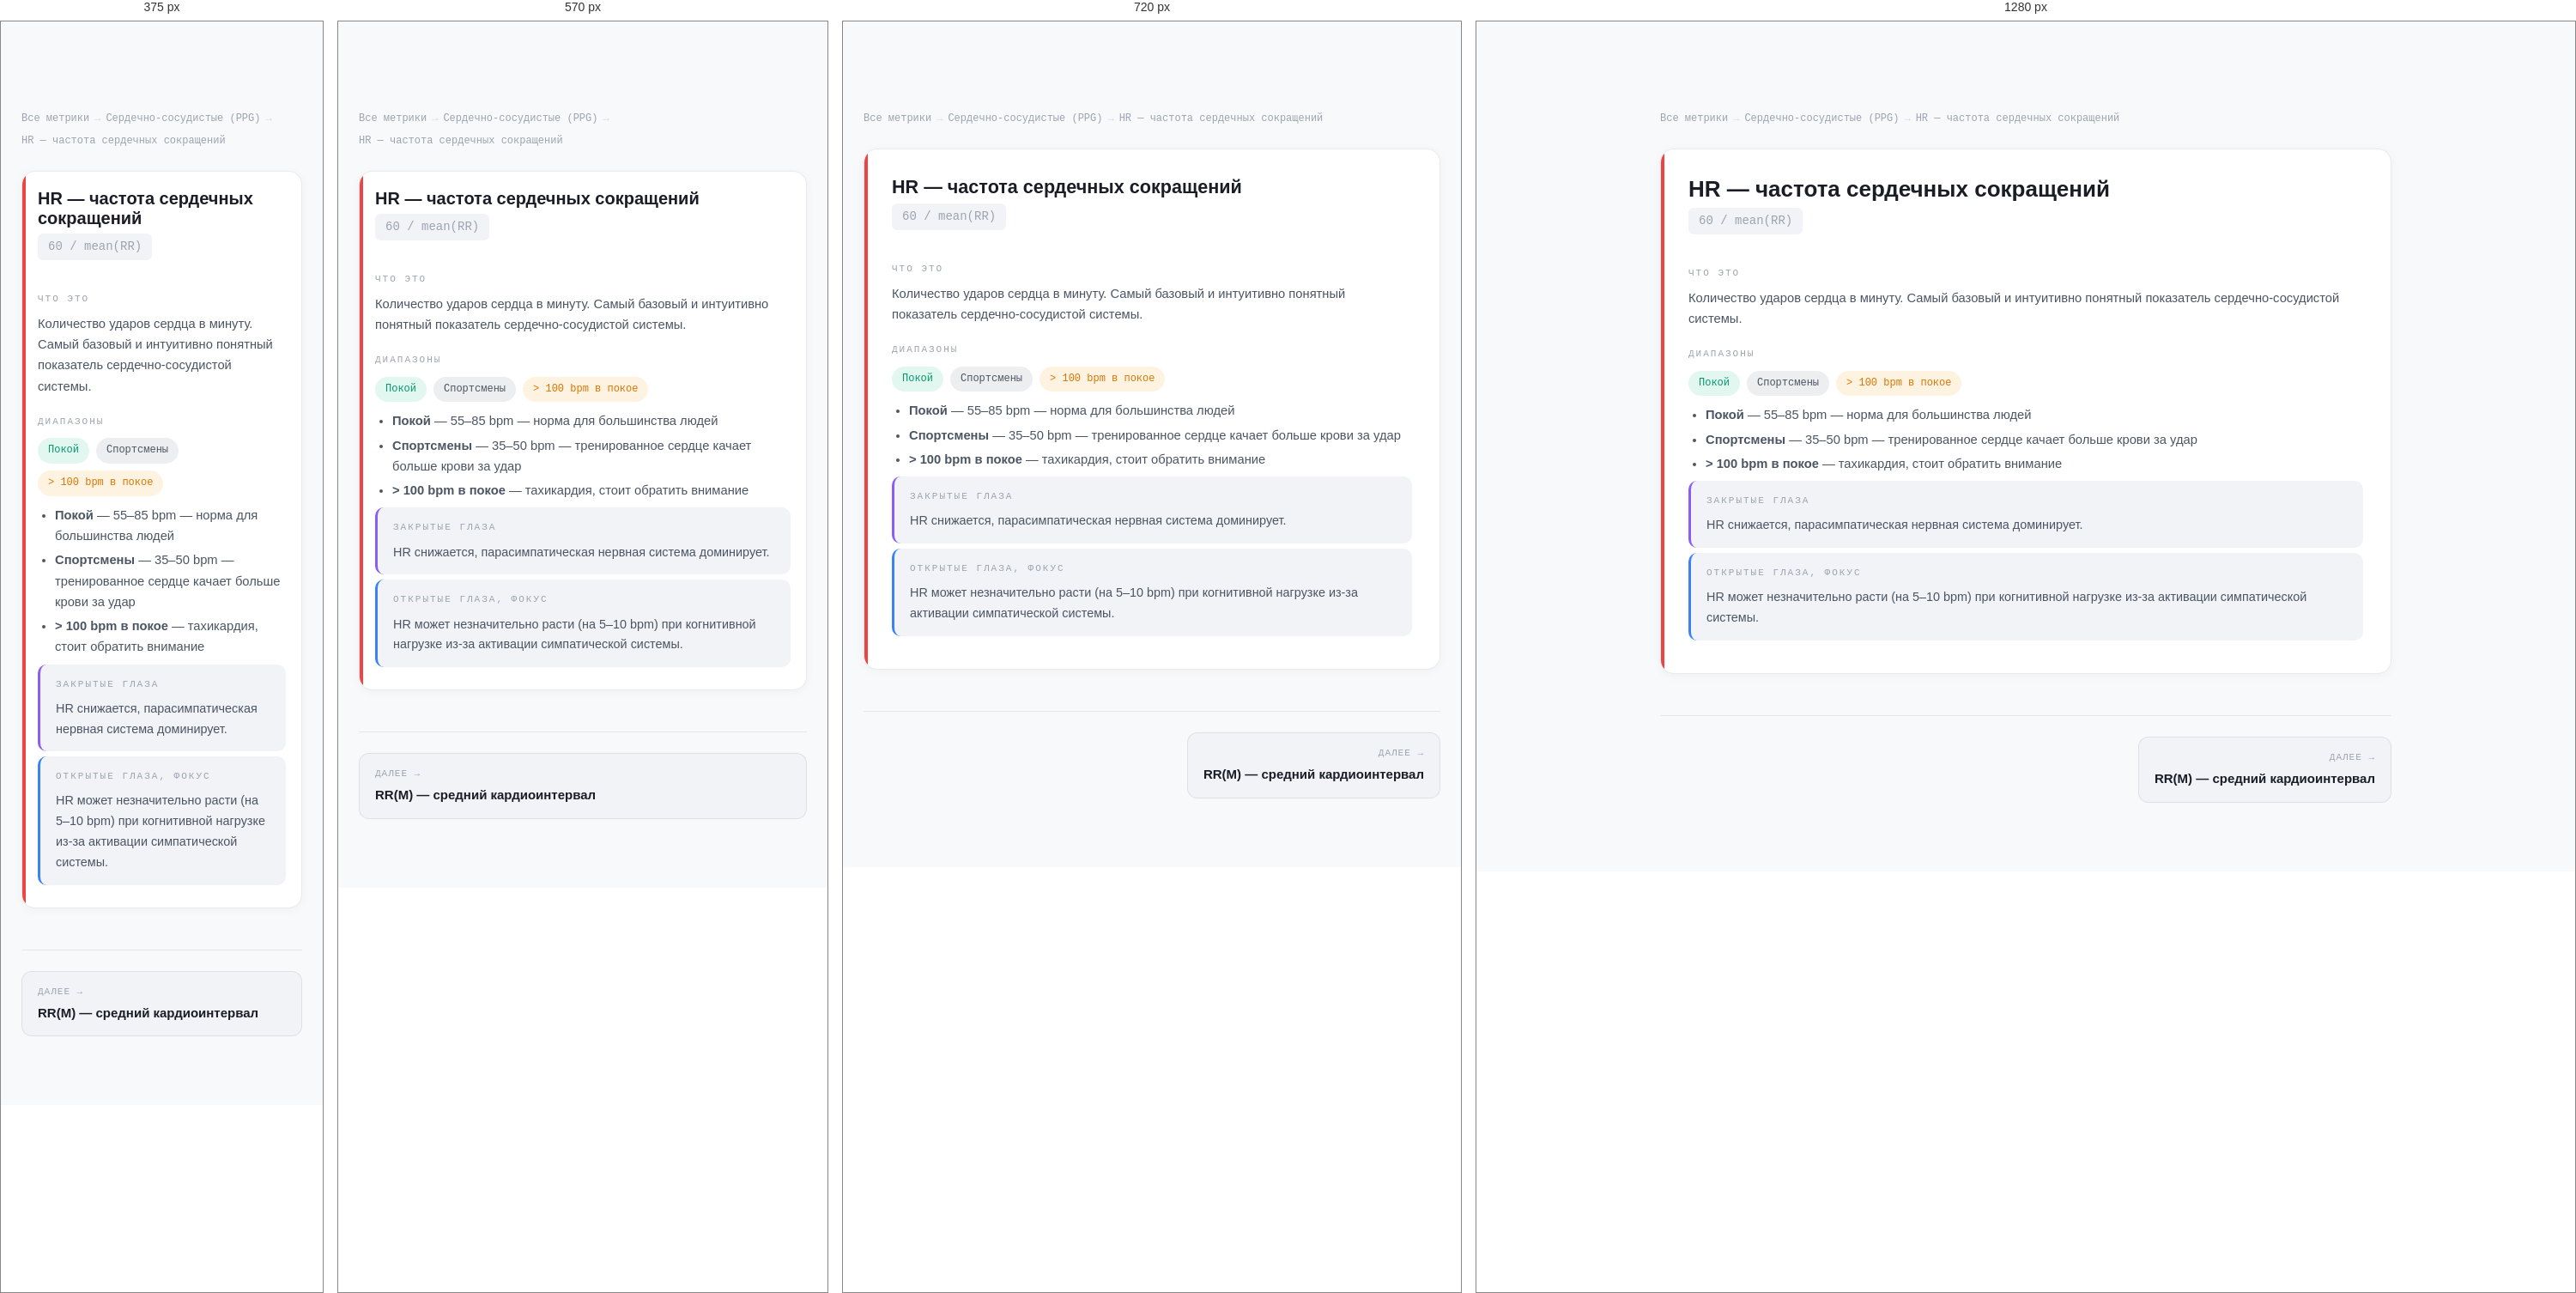
Rendered at 375 px, 570 px, 720 px and 1280 px, left to right.

<!-- file: hr.html -->
<!DOCTYPE html>
<html lang="ru">
<head>
<meta charset="UTF-8">
<meta name="viewport" content="width=device-width, initial-scale=1.0">
<title>HR — частота сердечных сокращений — Сердечно-сосудистые (PPG) — ONTO NOTHING</title>
<link rel="preconnect" href="https://fonts.googleapis.com">
<link rel="preconnect" href="https://fonts.gstatic.com" crossorigin>
<link href="https://fonts.googleapis.com/css2?family=Syne:wght@700;800&family=DM+Sans:wght@300;400;500&family=DM+Mono:wght@400;500&display=swap" rel="stylesheet">
<link rel="stylesheet" href="../../../css/nav.css">
<link rel="stylesheet" href="../metrics.css">
</head>
<body>

<div class="content">
<div class="breadcrumbs">
<a href="../index.html">Все метрики</a>
<span class="sep">→</span>
<a href="../ppg.html">Сердечно-сосудистые (PPG)</a>
<span class="sep">→</span>
<span>HR — частота сердечных сокращений</span>
</div>

<div class="metric c-ppg">
<h3 class="metric-name">HR — частота сердечных сокращений</h3>
<div class="metric-formula">60 / mean(RR)</div>
<div class="msub"><div class="msub-label">ЧТО ЭТО</div><p>Количество ударов сердца в минуту. Самый базовый и интуитивно понятный показатель сердечно-сосудистой системы.</p></div><div class="msub"><div class="msub-label">ДИАПАЗОНЫ</div><div class="ranges"><span class="badge green">Покой</span> <span class="badge gray">Спортсмены</span> <span class="badge yellow">&gt; 100 bpm в покое</span> </div><ul><li><strong>Покой</strong> — 55–85 bpm — норма для большинства людей</li>
<li><strong>Спортсмены</strong> — 35–50 bpm — тренированное сердце качает больше крови за удар</li>
<li><strong>&gt; 100 bpm в покое</strong> — тахикардия, стоит обратить внимание</li>
</ul></div><div class="state-block eyes-closed"><div class="msub-label">ЗАКРЫТЫЕ ГЛАЗА</div><p>HR снижается, парасимпатическая нервная система доминирует.</p></div><div class="state-block eyes-open"><div class="msub-label">ОТКРЫТЫЕ ГЛАЗА, ФОКУС</div><p>HR может незначительно расти (на 5–10 bpm) при когнитивной нагрузке из-за активации симпатической системы.</p></div>
</div>

<div class="metric-nav">

<a href="./rrm.html" class="next">
<span class="nav-dir">Далее →</span>
<span class="nav-name">RR(M) — средний кардиоинтервал</span>
</a>
</div>
</div>

<script src="../../../components/nav.js"></script>
<script src="../../../components/footer.js"></script>
</body>
</html>

/* @media block from nav.css */
@media (max-width: 900px) {
  .nav-links { display: none; }
  .nav-burger { display: flex; }

  .nav-links.open {
    display: flex;
    flex-direction: column;
    align-items: flex-start;
    position: absolute;
    top: 64px;
    left: 0;
    right: 0;
    background: rgba(236,238,242,0.97);
    backdrop-filter: blur(16px);
    padding: 16px 24px 24px;
    gap: 4px;
    border-bottom: 1px solid rgba(0,0,0,0.08);
  }
  .nav-links.open a { width: 100%; font-size: 1rem; padding: 10px 12px; }
  .nav-cta { margin-left: 0 !important; }
}

/* @media block from nav.css */
@media (max-width: 800px) {
  .footer-inner { grid-template-columns: 1fr 1fr; }
  .footer-col--brand { grid-column: 1 / -1; }
}

/* @media block from nav.css */
@media (max-width: 500px) {
  .footer-inner { grid-template-columns: 1fr; }
}

/* @media block from metrics.css */
@media(max-width:640px){
  .metric{padding:20px 18px}
  .hub-grid{grid-template-columns:1fr}
  .metrics-grid{grid-template-columns:1fr}
  .metric-nav{flex-direction:column}
  .metric-nav a{max-width:100%}
  .metric-nav .next{text-align:left;margin-left:0}
}